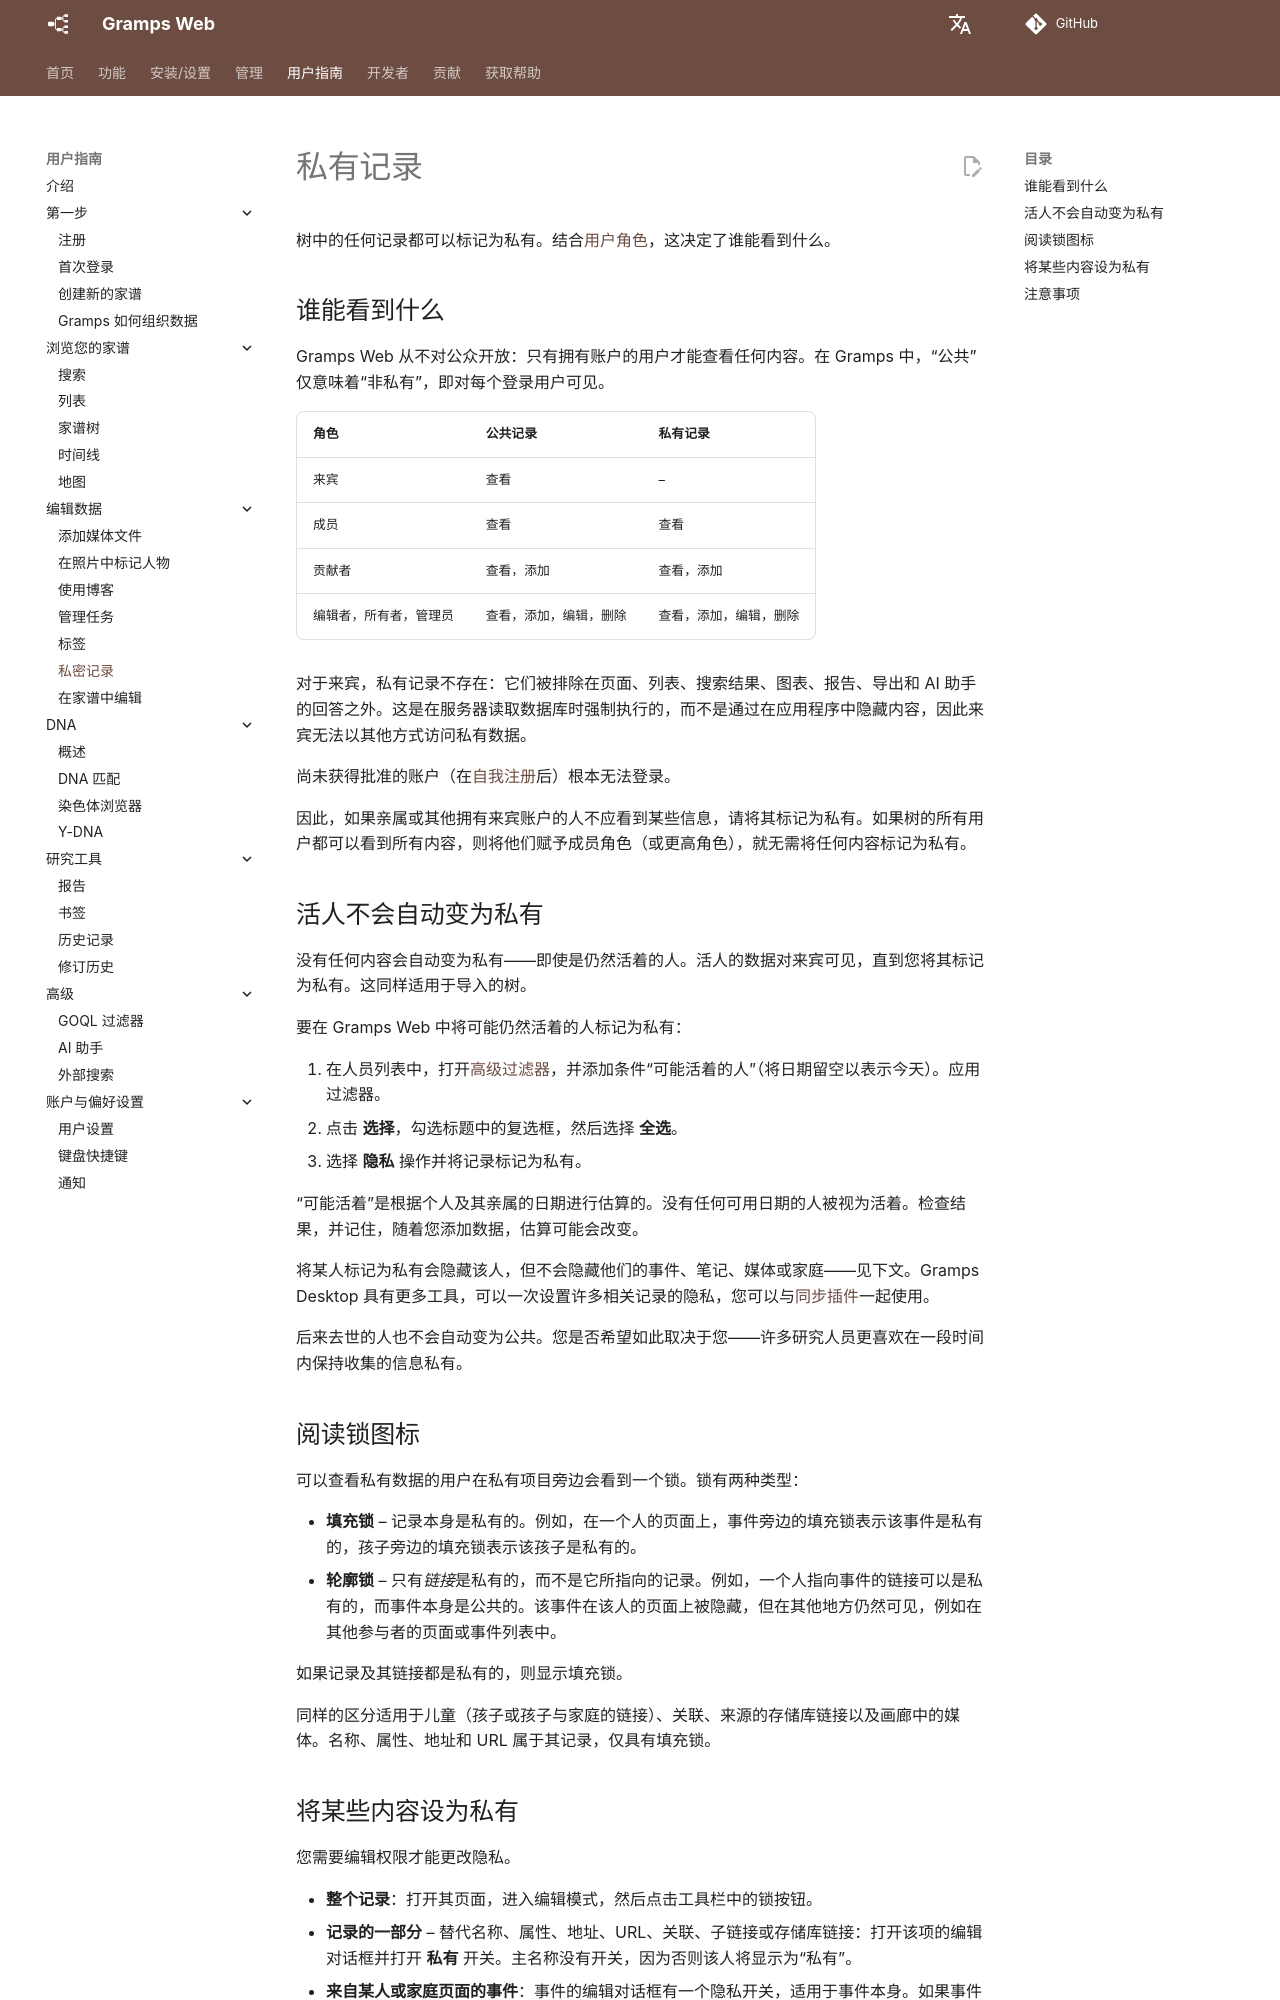

repository: gramps-project/gramps-web-docs · page: zh/user-guide/privacy/index.html · generator: mkdocs

# 私有记录

树中的任何记录都可以标记为私有。结合[用户角色](../install_setup/users.md#user-roles)，这决定了谁能看到什么。

## 谁能看到什么

Gramps Web 从不对公众开放：只有拥有账户的用户才能查看任何内容。在 Gramps 中，“公共”仅意味着“非私有”，即对每个登录用户可见。

| 角色 | 公共记录 | 私有记录 |
|---|---|---|
| 来宾 | 查看 | – |
| 成员 | 查看 | 查看 |
| 贡献者 | 查看，添加 | 查看，添加 |
| 编辑者，所有者，管理员 | 查看，添加，编辑，删除 | 查看，添加，编辑，删除 |

对于来宾，私有记录不存在：它们被排除在页面、列表、搜索结果、图表、报告、导出和 AI 助手的回答之外。这是在服务器读取数据库时强制执行的，而不是通过在应用程序中隐藏内容，因此来宾无法以其他方式访问私有数据。

尚未获得批准的账户（在[自我注册](registration.md)后）根本无法登录。

因此，如果亲属或其他拥有来宾账户的人不应看到某些信息，请将其标记为私有。如果树的所有用户都可以看到所有内容，则将他们赋予成员角色（或更高角色），就无需将任何内容标记为私有。

## 活人不会自动变为私有

没有任何内容会自动变为私有——即使是仍然活着的人。活人的数据对来宾可见，直到您将其标记为私有。这同样适用于导入的树。

要在 Gramps Web 中将可能仍然活着的人标记为私有：

1. 在人员列表中，打开[高级过滤器](lists.md#advanced-filter)，并添加条件“可能活着的人”（将日期留空以表示今天）。应用过滤器。
2. 点击 **选择**，勾选标题中的复选框，然后选择 **全选**。
3. 选择 **隐私** 操作并将记录标记为私有。

“可能活着”是根据个人及其亲属的日期进行估算的。没有任何可用日期的人被视为活着。检查结果，并记住，随着您添加数据，估算可能会改变。

将某人标记为私有会隐藏该人，但不会隐藏他们的事件、笔记、媒体或家庭——见下文。Gramps Desktop 具有更多工具，可以一次设置许多相关记录的隐私，您可以与[同步插件](../administration/sync.md)一起使用。

后来去世的人也不会自动变为公共。您是否希望如此取决于您——许多研究人员更喜欢在一段时间内保持收集的信息私有。

## 阅读锁图标

可以查看私有数据的用户在私有项目旁边会看到一个锁。锁有两种类型：

- **填充锁** – 记录本身是私有的。例如，在一个人的页面上，事件旁边的填充锁表示该事件是私有的，孩子旁边的填充锁表示该孩子是私有的。
- **轮廓锁** – 只有*链接*是私有的，而不是它所指向的记录。例如，一个人指向事件的链接可以是私有的，而事件本身是公共的。该事件在该人的页面上被隐藏，但在其他地方仍然可见，例如在其他参与者的页面或事件列表中。

如果记录及其链接都是私有的，则显示填充锁。

同样的区分适用于儿童（孩子或孩子与家庭的链接）、关联、来源的存储库链接以及画廊中的媒体。名称、属性、地址和 URL 属于其记录，仅具有填充锁。
